The GitHub repository GVCL/Tensor-field-framework-for-chart-analysis contains a labelled image folder "dataset2" with 4 categories: bar chart, line chart, pie chart, scatterplot. Examples follow, each with its label.

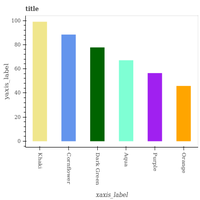
Label: bar chart

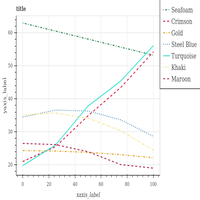
Label: line chart

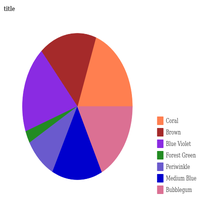
Label: pie chart

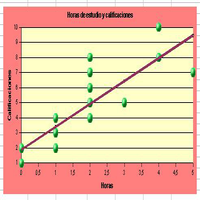
Label: scatterplot

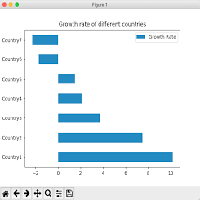
Label: bar chart

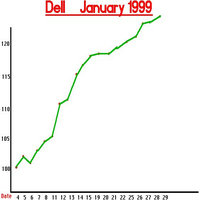
Label: line chart
